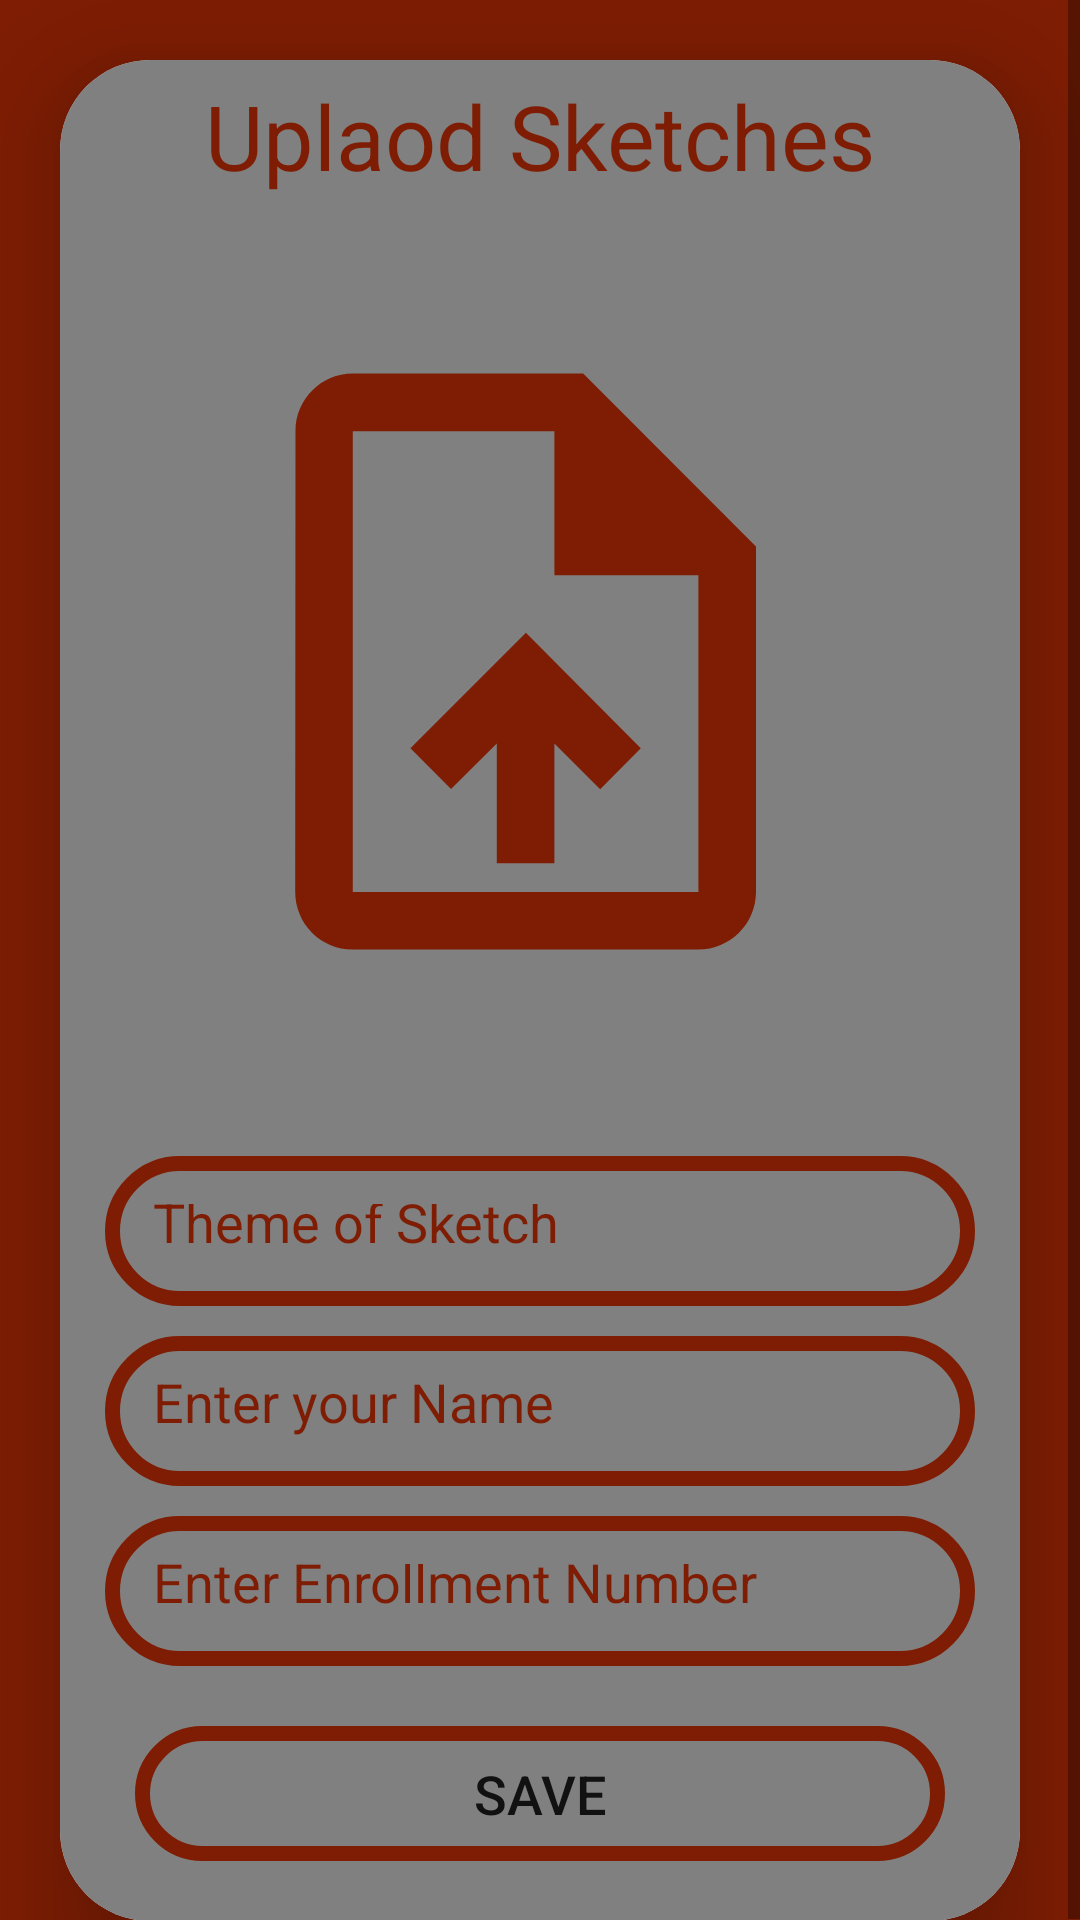

Produce the Android XML layout that renders to this screen, including the resource entries it uses.
<!-- AndroidManifest.xml: application theme Theme.TITEMag -->
<!-- res/layout/activity_uplaod_sketches.xml -->
<?xml version="1.0" encoding="utf-8"?>
<ScrollView
    xmlns:android="http://schemas.android.com/apk/res/android"
    xmlns:app="http://schemas.android.com/apk/res-auto"
    xmlns:tools="http://schemas.android.com/tools"
    android:layout_width="match_parent"
    android:layout_height="match_parent"
    android:orientation="vertical"
    android:background="@color/tit"
    tools:context=".UplaodSketches">

    <androidx.cardview.widget.CardView
        android:layout_width="match_parent"
        android:layout_height="wrap_content"
        android:layout_marginTop="20dp"
        android:layout_marginEnd="20dp"
        android:layout_marginStart="20dp"
        android:layout_marginBottom="20dp"
        app:cardCornerRadius="30dp"
        app:cardElevation="20dp"
        android:background="@drawable/red_border"
        >

        <LinearLayout
            android:layout_width="match_parent"
            android:layout_height="wrap_content"
            android:layout_gravity="center_horizontal"
            android:background="#808080"
            android:orientation="vertical"
            android:paddingBottom="20dp">

            <TextView
                android:layout_width="match_parent"
                android:layout_height="wrap_content"
                android:layout_marginTop="5dp"
                android:text="Uplaod Sketches"
                android:textAlignment="center"
                android:textColor="@color/tit"
                android:textSize="30sp" />

            <LinearLayout
                android:layout_width="match_parent"
                android:layout_height="300dp"
                android:gravity="center"
                android:layout_marginTop="10dp">

                <ImageView
                    android:id="@+id/upload_image_sketches"
                    android:layout_width="wrap_content"
                    android:layout_height="wrap_content"
                    android:layout_gravity="center"
                    android:adjustViewBounds="true"
                    android:scaleType="fitXY"
                    android:src="@drawable/baseline_upload_file_24" />
            </LinearLayout>

            <EditText
                android:id="@+id/upload_sketches_sketch_name"
                android:layout_width="match_parent"
                android:layout_height="50dp"
                android:layout_marginEnd="15dp"
                android:layout_marginStart="15dp"
                android:layout_marginTop="10dp"
                android:background="@drawable/red_border"
                android:gravity="start|center_vertical"
                android:hint="Theme of Sketch"
                android:textSize="18dp"
                android:padding="16dp"
                android:textColor="@color/tit"
                android:textColorHint="#FF7E1D03" />

            <EditText
                android:id="@+id/upload_sketches_name"
                android:layout_width="match_parent"
                android:layout_height="50dp"
                android:layout_marginEnd="15dp"
                android:layout_marginStart="15dp"
                android:layout_marginTop="10dp"
                android:background="@drawable/red_border"
                android:gravity="start|center_vertical"
                android:hint="Enter your Name"
                android:padding="16dp"
                android:textColor="@color/tit"
                android:textColorHint="#FF7E1D03" />

            <EditText
                android:id="@+id/upload_sketches_enrollment"
                android:layout_width="match_parent"
                android:layout_height="50dp"
                android:layout_marginEnd="15dp"
                android:layout_marginStart="15dp"
                android:layout_marginTop="10dp"
                android:background="@drawable/red_border"
                android:gravity="start|center_vertical"
                android:hint="Enter Enrollment Number"
                android:padding="16dp"
                android:textColor="@color/tit"
                android:textColorHint="#FF7E1D03" />

            <Button
                android:id="@+id/saveSketches_Button"
                android:layout_width="match_parent"
                android:layout_height="45dp"
                android:layout_marginEnd="25dp"
                android:layout_marginStart="25dp"
                android:layout_marginTop="20dp"
                android:background="@drawable/red_border"
                android:text="Save"
                android:textSize="18sp"
                app:cornerRadius="20dp" />
        </LinearLayout>
    </androidx.cardview.widget.CardView>



</ScrollView>
<!-- resources referenced by this layout -->
<resources>
  <color name="tit">#7e1d03</color>
  <!-- drawable baseline_upload_file_24 (drawable) -->
  <vector android:height="240dp" android:tint="#7E1D03"
      android:viewportHeight="25" android:viewportWidth="25"
      android:width="240dp" xmlns:android="http://schemas.android.com/apk/res/android">
      <path android:fillColor="@android:color/white"
          android:pathData="M14,2L6,2c-1.1,0 -1.99,0.9 -1.99,2L4,20c0,1.1 0.89,2 1.99,2L18,22c1.1,0 2,-0.9 2,-2L20,8l-6,-6zM18,20L6,20L6,4h7v5h5v11zM8,15.01l1.41,1.41L11,14.84L11,19h2v-4.16l1.59,1.59L16,15.01 12.01,11z"/>
  </vector>
  <!-- drawable red_border (drawable) -->
  <?xml version="1.0" encoding="utf-8"?>
  <shape xmlns:android="http://schemas.android.com/apk/res/android"
      android:shape="rectangle">
      <stroke
          android:width="5dp"
          android:color="@color/tit"
          />
      <corners
          android:radius="30dp"/>
  </shape>
  <style name="Theme.TITEMag" parent="Base.Theme.TITEMag" />
  <style name="Base.Theme.TITEMag" parent="Theme.MaterialComponents.DayNight.DarkActionBar">
          
           <item name="colorPrimary">@color/tit</item>
          <item name="colorPrimaryVariant">#a11902</item>
          <item name="colorOnPrimary">@color/white</item>
          <item name="android:statusBarColor">?attr/colorPrimaryVariant</item>
      </style>
  <color name="white">#FFFFFFFF</color>
</resources>
